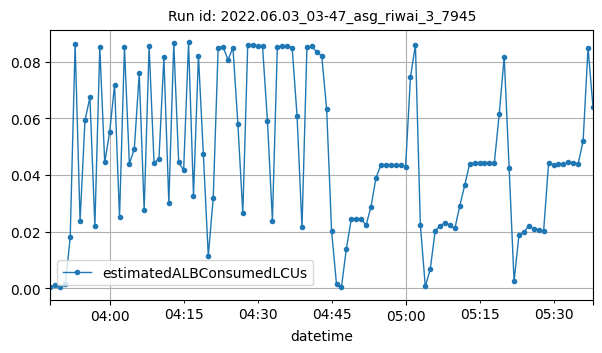

The table this chart was drawn from, first rows:
datetime, estimatedALBConsumedLCUs
2022-06-03T03:48:00Z, 0.00027
2022-06-03T03:49:00Z, 0.00131
2022-06-03T03:50:00Z, 0.00027
2022-06-03T03:51:00Z, 0.00134
2022-06-03T03:52:00Z, 0.01799
2022-06-03T03:53:00Z, 0.08637
2022-06-03T03:54:00Z, 0.02375
2022-06-03T03:55:00Z, 0.05937
2022-06-03T03:56:00Z, 0.06743
2022-06-03T03:57:00Z, 0.02196
2022-06-03T03:58:00Z, 0.08507
2022-06-03T03:59:00Z, 0.04445
2022-06-03T04:00:00Z, 0.05516
2022-06-03T04:01:00Z, 0.07184
2022-06-03T04:02:00Z, 0.025
2022-06-03T04:03:00Z, 0.08507
2022-06-03T04:04:00Z, 0.04395
2022-06-03T04:05:00Z, 0.04924
2022-06-03T04:06:00Z, 0.07592
2022-06-03T04:07:00Z, 0.02758
2022-06-03T04:08:00Z, 0.08555
2022-06-03T04:09:00Z, 0.04426
2022-06-03T04:10:00Z, 0.0458
2022-06-03T04:11:00Z, 0.08155
2022-06-03T04:12:00Z, 0.03007
2022-06-03T04:13:00Z, 0.08654
2022-06-03T04:14:00Z, 0.04447
2022-06-03T04:15:00Z, 0.04165
2022-06-03T04:16:00Z, 0.08683
2022-06-03T04:17:00Z, 0.03271
2022-06-03T04:18:00Z, 0.08218
2022-06-03T04:19:00Z, 0.04733
2022-06-03T04:20:00Z, 0.01141
2022-06-03T04:21:00Z, 0.03182
2022-06-03T04:22:00Z, 0.08488
2022-06-03T04:23:00Z, 0.08532
2022-06-03T04:24:00Z, 0.08067
2022-06-03T04:25:00Z, 0.085
2022-06-03T04:26:00Z, 0.05802
2022-06-03T04:27:00Z, 0.02646
2022-06-03T04:28:00Z, 0.08608
2022-06-03T04:29:00Z, 0.08578
2022-06-03T04:30:00Z, 0.0855
2022-06-03T04:31:00Z, 0.08541
2022-06-03T04:32:00Z, 0.05895
2022-06-03T04:33:00Z, 0.0239
2022-06-03T04:34:00Z, 0.08536
2022-06-03T04:35:00Z, 0.08541
2022-06-03T04:36:00Z, 0.08548
2022-06-03T04:37:00Z, 0.08505
2022-06-03T04:38:00Z, 0.06094
2022-06-03T04:39:00Z, 0.02147
2022-06-03T04:40:00Z, 0.08519
2022-06-03T04:41:00Z, 0.08541
2022-06-03T04:42:00Z, 0.08342
2022-06-03T04:43:00Z, 0.08214
2022-06-03T04:44:00Z, 0.06323
2022-06-03T04:45:00Z, 0.02021
2022-06-03T04:46:00Z, 0.00138
2022-06-03T04:47:00Z, 0.00037
... 51 more rows
